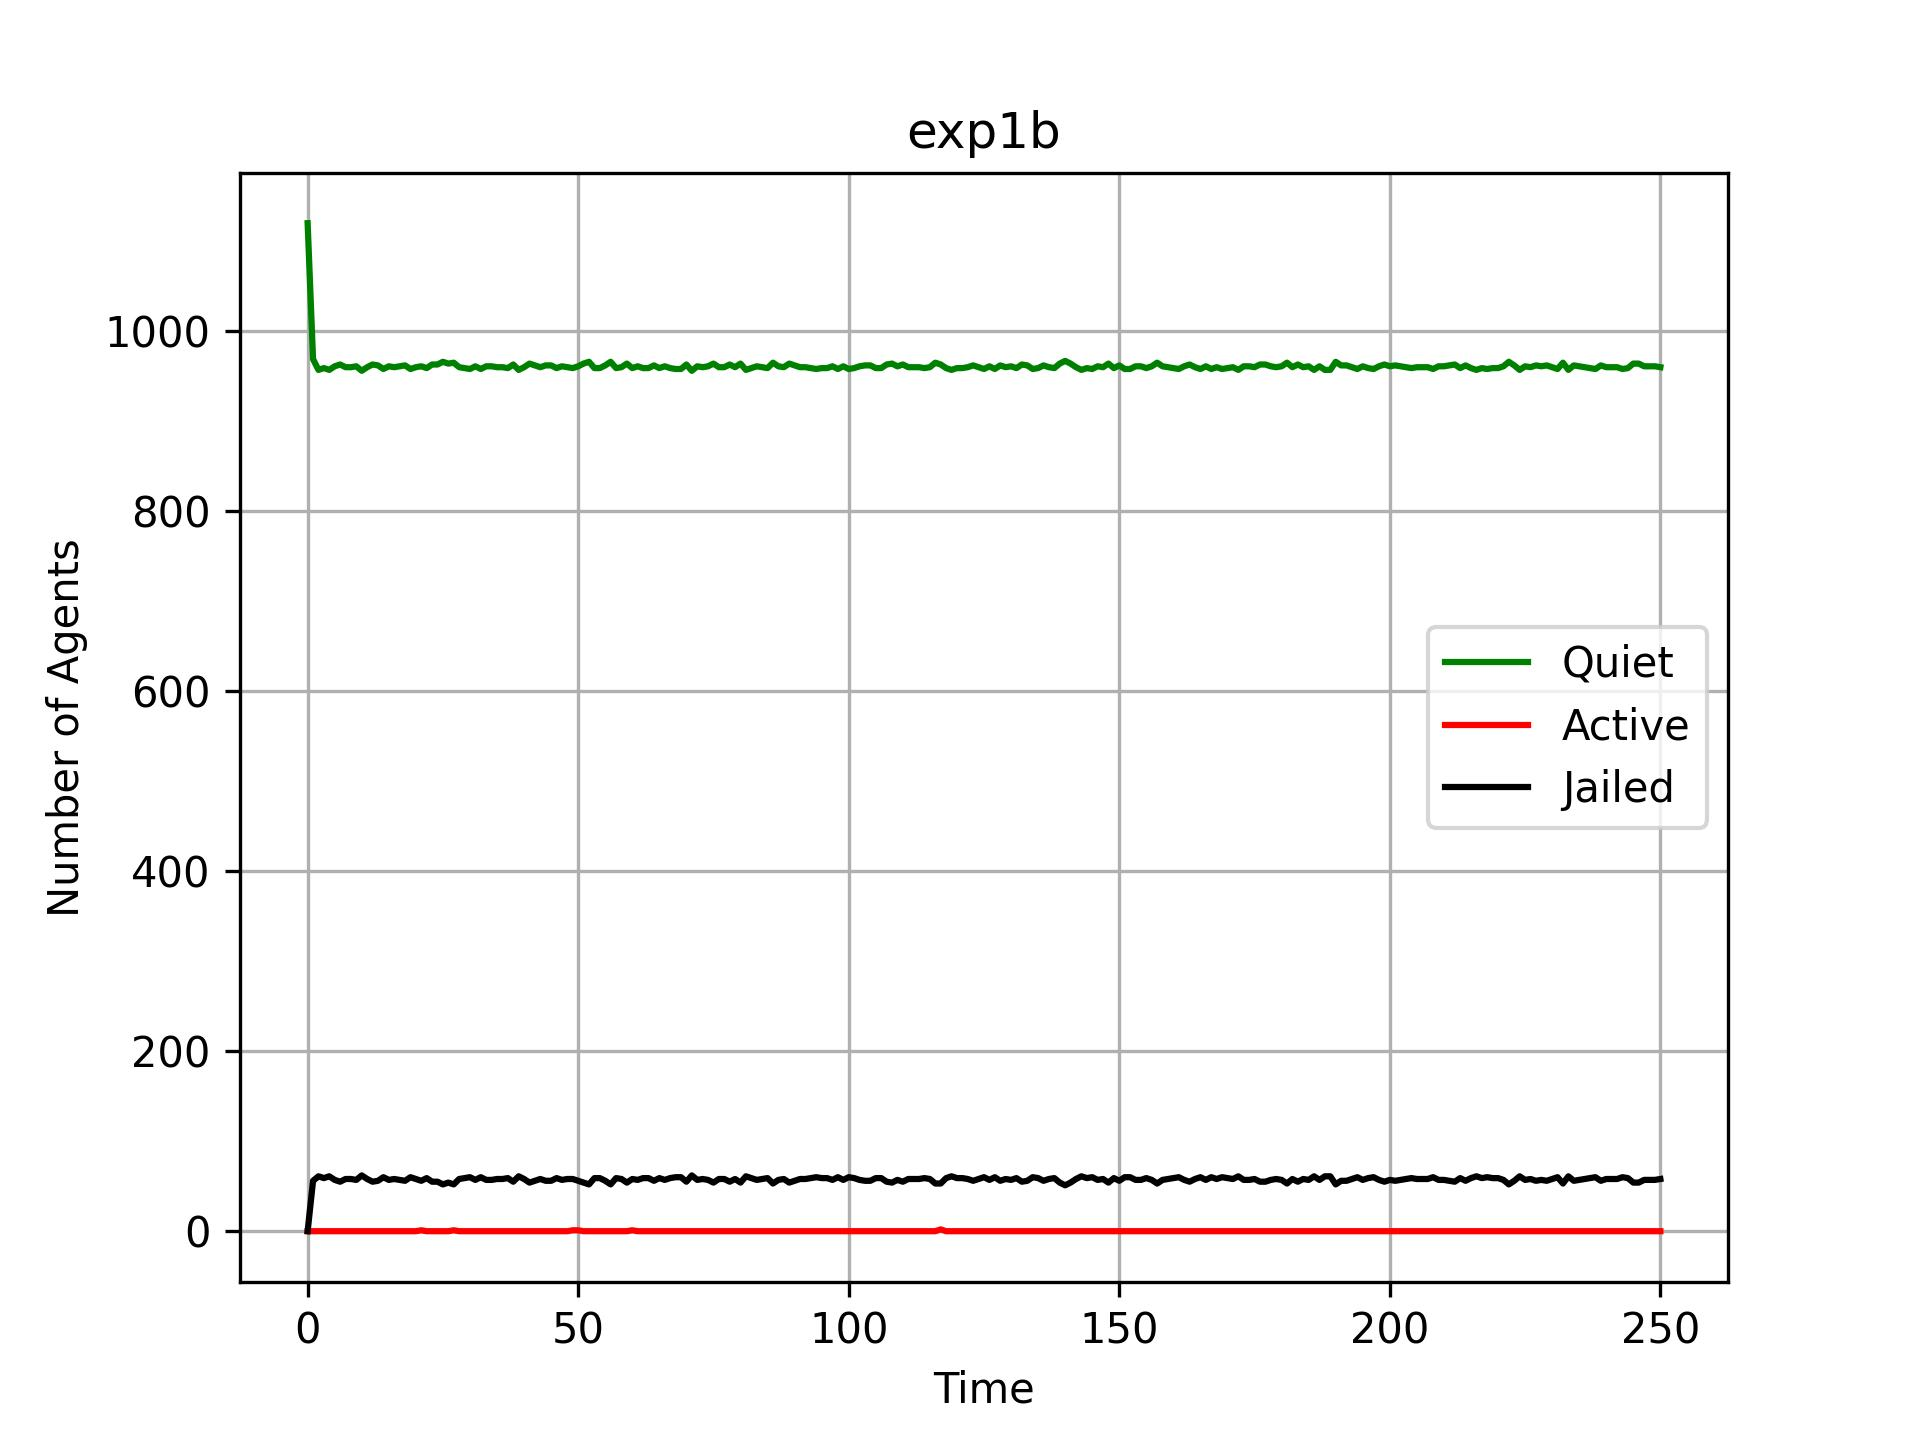

Source data for this figure (header and first rows):
quiet_track_0, active_track_0, jailed_track_0, cop_track_0, agent_track_0, quiet_track_1, active_track_1, jailed_track_1, cop_track_1, agent_track_1, quiet_track_2, active_track_2, jailed_track_2, cop_track_2, agent_track_2, quiet_track_3, active_track_3, jailed_track_3, cop_track_3, agent_track_3, quiet_track_4, active_track_4, jailed_track_4, cop_track_4
1120, 0, 0, 160, 1120, 1120, 0, 0, 160, 1120, 1120, 0, 0, 160, 1120, 1120, 0, 0, 160, 1120, 1120, 0, 0, 160
957, 0, 74, 249, 1031, 970, 0, 68, 242, 1038, 947, 0, 71, 262, 1018, 957, 0, 69, 254, 1026, 969, 0, 56, 255
942, 0, 76, 262, 1018, 959, 0, 72, 249, 1031, 929, 0, 77, 274, 1006, 944, 0, 68, 268, 1012, 957, 0, 61, 262
942, 0, 76, 262, 1018, 958, 0, 73, 249, 1031, 930, 0, 76, 274, 1006, 943, 0, 69, 268, 1012, 959, 0, 59, 262
945, 0, 73, 262, 1018, 960, 0, 71, 249, 1031, 929, 0, 77, 274, 1006, 943, 0, 69, 268, 1012, 957, 0, 61, 262
946, 0, 72, 262, 1018, 959, 0, 72, 249, 1031, 929, 0, 77, 274, 1006, 946, 0, 66, 268, 1012, 961, 0, 57, 262
948, 0, 70, 262, 1018, 962, 0, 69, 249, 1031, 931, 0, 75, 274, 1006, 945, 0, 67, 268, 1012, 963, 0, 55, 262
944, 0, 74, 262, 1018, 960, 0, 71, 249, 1031, 928, 0, 78, 274, 1006, 945, 0, 67, 268, 1012, 960, 0, 58, 262
944, 0, 74, 262, 1018, 962, 0, 69, 249, 1031, 930, 0, 76, 274, 1006, 944, 0, 68, 268, 1012, 960, 0, 58, 262
942, 0, 76, 262, 1018, 960, 0, 71, 249, 1031, 928, 0, 78, 274, 1006, 944, 0, 68, 268, 1012, 961, 0, 57, 262
943, 0, 75, 262, 1018, 963, 0, 68, 249, 1031, 933, 0, 73, 274, 1006, 944, 0, 68, 268, 1012, 956, 0, 62, 262
944, 0, 74, 262, 1018, 963, 0, 68, 249, 1031, 931, 0, 75, 274, 1006, 946, 0, 66, 268, 1012, 960, 0, 58, 262
947, 0, 71, 262, 1018, 959, 0, 72, 249, 1031, 930, 0, 76, 274, 1006, 949, 0, 63, 268, 1012, 963, 0, 55, 262
946, 0, 72, 262, 1018, 961, 0, 70, 249, 1031, 934, 0, 72, 274, 1006, 946, 0, 66, 268, 1012, 962, 0, 56, 262
943, 0, 75, 262, 1018, 962, 0, 69, 249, 1031, 928, 0, 78, 274, 1006, 946, 0, 66, 268, 1012, 958, 0, 60, 262
947, 0, 71, 262, 1018, 962, 0, 69, 249, 1031, 929, 0, 77, 274, 1006, 946, 0, 66, 268, 1012, 961, 0, 57, 262
947, 0, 71, 262, 1018, 962, 0, 69, 249, 1031, 934, 0, 72, 274, 1006, 946, 0, 66, 268, 1012, 960, 0, 58, 262
948, 0, 70, 262, 1018, 962, 0, 69, 249, 1031, 930, 0, 76, 274, 1006, 942, 0, 70, 268, 1012, 961, 0, 57, 262
947, 0, 71, 262, 1018, 964, 0, 67, 249, 1031, 934, 0, 72, 274, 1006, 943, 0, 69, 268, 1012, 962, 0, 56, 262
948, 0, 70, 262, 1018, 961, 0, 70, 249, 1031, 935, 0, 71, 274, 1006, 952, 0, 60, 268, 1012, 958, 0, 60, 262
950, 0, 68, 262, 1018, 964, 0, 67, 249, 1031, 936, 0, 70, 274, 1006, 945, 0, 67, 268, 1012, 960, 0, 58, 262
944, 0, 74, 262, 1018, 966, 0, 65, 249, 1031, 928, 0, 78, 274, 1006, 948, 0, 64, 268, 1012, 961, 1, 56, 262
947, 0, 71, 262, 1018, 963, 0, 68, 249, 1031, 931, 0, 75, 274, 1006, 947, 0, 65, 268, 1012, 959, 0, 59, 262
950, 0, 68, 262, 1018, 965, 0, 66, 249, 1031, 931, 0, 75, 274, 1006, 944, 0, 68, 268, 1012, 963, 0, 55, 262
947, 0, 71, 262, 1018, 963, 0, 68, 249, 1031, 931, 0, 75, 274, 1006, 946, 0, 66, 268, 1012, 963, 0, 55, 262
945, 0, 73, 262, 1018, 962, 0, 69, 249, 1031, 936, 0, 70, 274, 1006, 946, 0, 66, 268, 1012, 966, 0, 52, 262
945, 0, 73, 262, 1018, 966, 0, 65, 249, 1031, 933, 0, 73, 274, 1006, 949, 0, 63, 268, 1012, 964, 0, 54, 262
945, 0, 73, 262, 1018, 962, 0, 69, 249, 1031, 929, 0, 77, 274, 1006, 945, 0, 67, 268, 1012, 965, 1, 52, 262
946, 1, 71, 262, 1018, 966, 0, 65, 249, 1031, 932, 0, 74, 274, 1006, 948, 0, 64, 268, 1012, 960, 0, 58, 262
945, 0, 73, 262, 1018, 960, 0, 71, 249, 1031, 933, 0, 73, 274, 1006, 944, 0, 68, 268, 1012, 959, 0, 59, 262
945, 0, 73, 262, 1018, 967, 0, 64, 249, 1031, 931, 1, 74, 274, 1006, 943, 0, 69, 268, 1012, 958, 0, 60, 262
950, 0, 68, 262, 1018, 960, 0, 71, 249, 1031, 933, 0, 73, 274, 1006, 947, 0, 65, 268, 1012, 961, 0, 57, 262
950, 0, 68, 262, 1018, 965, 0, 66, 249, 1031, 932, 0, 74, 274, 1006, 946, 1, 65, 268, 1012, 958, 0, 60, 262
946, 0, 72, 262, 1018, 963, 0, 68, 249, 1031, 930, 0, 76, 274, 1006, 946, 0, 66, 268, 1012, 961, 0, 57, 262
947, 0, 71, 262, 1018, 964, 0, 67, 249, 1031, 936, 0, 70, 274, 1006, 946, 0, 66, 268, 1012, 961, 0, 57, 262
948, 0, 70, 262, 1018, 962, 0, 69, 249, 1031, 927, 0, 79, 274, 1006, 946, 0, 66, 268, 1012, 960, 0, 58, 262
945, 0, 73, 262, 1018, 963, 0, 68, 249, 1031, 929, 0, 77, 274, 1006, 946, 0, 66, 268, 1012, 960, 0, 58, 262
952, 0, 66, 262, 1018, 960, 0, 71, 249, 1031, 932, 0, 74, 274, 1006, 947, 0, 65, 268, 1012, 959, 0, 59, 262
946, 0, 72, 262, 1018, 967, 0, 64, 249, 1031, 930, 0, 76, 274, 1006, 945, 0, 67, 268, 1012, 963, 0, 55, 262
947, 0, 71, 262, 1018, 962, 0, 69, 249, 1031, 935, 0, 71, 274, 1006, 945, 0, 67, 268, 1012, 957, 0, 61, 262
943, 0, 75, 262, 1018, 961, 0, 70, 249, 1031, 933, 0, 73, 274, 1006, 948, 0, 64, 268, 1012, 960, 0, 58, 262
948, 0, 70, 262, 1018, 966, 0, 65, 249, 1031, 931, 0, 75, 274, 1006, 944, 0, 68, 268, 1012, 964, 0, 54, 262
947, 0, 71, 262, 1018, 961, 0, 70, 249, 1031, 941, 0, 65, 274, 1006, 948, 0, 64, 268, 1012, 962, 0, 56, 262
947, 0, 71, 262, 1018, 966, 0, 65, 249, 1031, 936, 0, 70, 274, 1006, 944, 0, 68, 268, 1012, 960, 0, 58, 262
944, 0, 74, 262, 1018, 965, 0, 66, 249, 1031, 931, 0, 75, 274, 1006, 945, 0, 67, 268, 1012, 962, 0, 56, 262
947, 0, 71, 262, 1018, 964, 0, 67, 249, 1031, 931, 0, 75, 274, 1006, 949, 0, 63, 268, 1012, 962, 0, 56, 262
946, 1, 71, 262, 1018, 962, 0, 69, 249, 1031, 929, 0, 77, 274, 1006, 942, 0, 70, 268, 1012, 959, 0, 59, 262
948, 0, 70, 262, 1018, 961, 0, 70, 249, 1031, 930, 0, 76, 274, 1006, 947, 0, 65, 268, 1012, 961, 0, 57, 262
943, 0, 75, 262, 1018, 962, 0, 69, 249, 1031, 930, 0, 76, 274, 1006, 947, 0, 65, 268, 1012, 960, 0, 58, 262
945, 0, 73, 262, 1018, 963, 0, 68, 249, 1031, 932, 0, 74, 274, 1006, 945, 0, 67, 268, 1012, 959, 1, 58, 262
944, 0, 74, 262, 1018, 964, 0, 67, 249, 1031, 937, 0, 69, 274, 1006, 946, 0, 66, 268, 1012, 961, 1, 56, 262
948, 0, 70, 262, 1018, 960, 0, 71, 249, 1031, 928, 0, 78, 274, 1006, 946, 0, 66, 268, 1012, 964, 0, 54, 262
947, 0, 71, 262, 1018, 959, 0, 72, 249, 1031, 930, 0, 76, 274, 1006, 946, 0, 66, 268, 1012, 966, 0, 52, 262
946, 0, 72, 262, 1018, 967, 0, 64, 249, 1031, 931, 0, 75, 274, 1006, 948, 0, 64, 268, 1012, 959, 0, 59, 262
947, 0, 71, 262, 1018, 964, 0, 67, 249, 1031, 928, 0, 78, 274, 1006, 951, 0, 61, 268, 1012, 959, 0, 59, 262
944, 0, 74, 262, 1018, 965, 0, 66, 249, 1031, 932, 0, 74, 274, 1006, 945, 0, 67, 268, 1012, 962, 0, 56, 262
946, 0, 72, 262, 1018, 961, 0, 70, 249, 1031, 930, 0, 76, 274, 1006, 949, 0, 63, 268, 1012, 966, 0, 52, 262
944, 0, 74, 262, 1018, 965, 0, 66, 249, 1031, 930, 0, 76, 274, 1006, 947, 0, 65, 268, 1012, 959, 0, 59, 262
951, 0, 67, 262, 1018, 966, 0, 65, 249, 1031, 933, 0, 73, 274, 1006, 945, 0, 67, 268, 1012, 960, 0, 58, 262
944, 0, 74, 262, 1018, 962, 0, 69, 249, 1031, 937, 0, 69, 274, 1006, 948, 0, 64, 268, 1012, 964, 0, 54, 262
... 191 more rows
